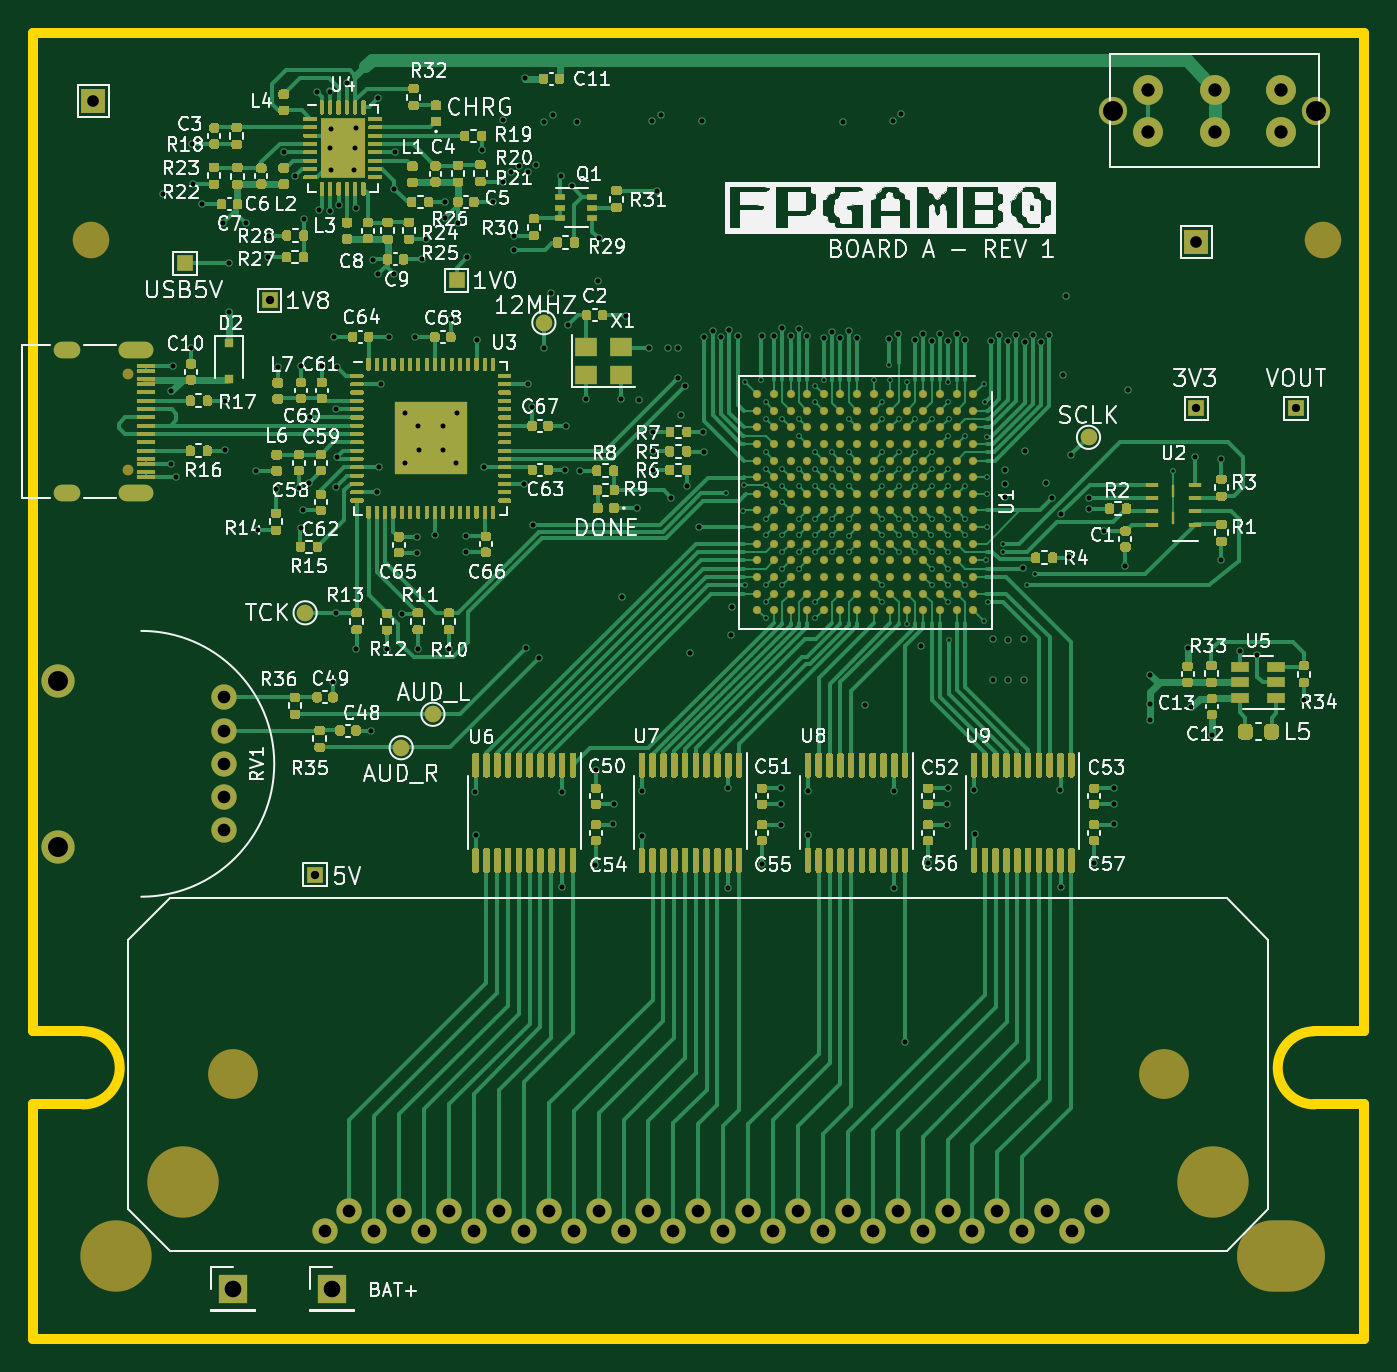
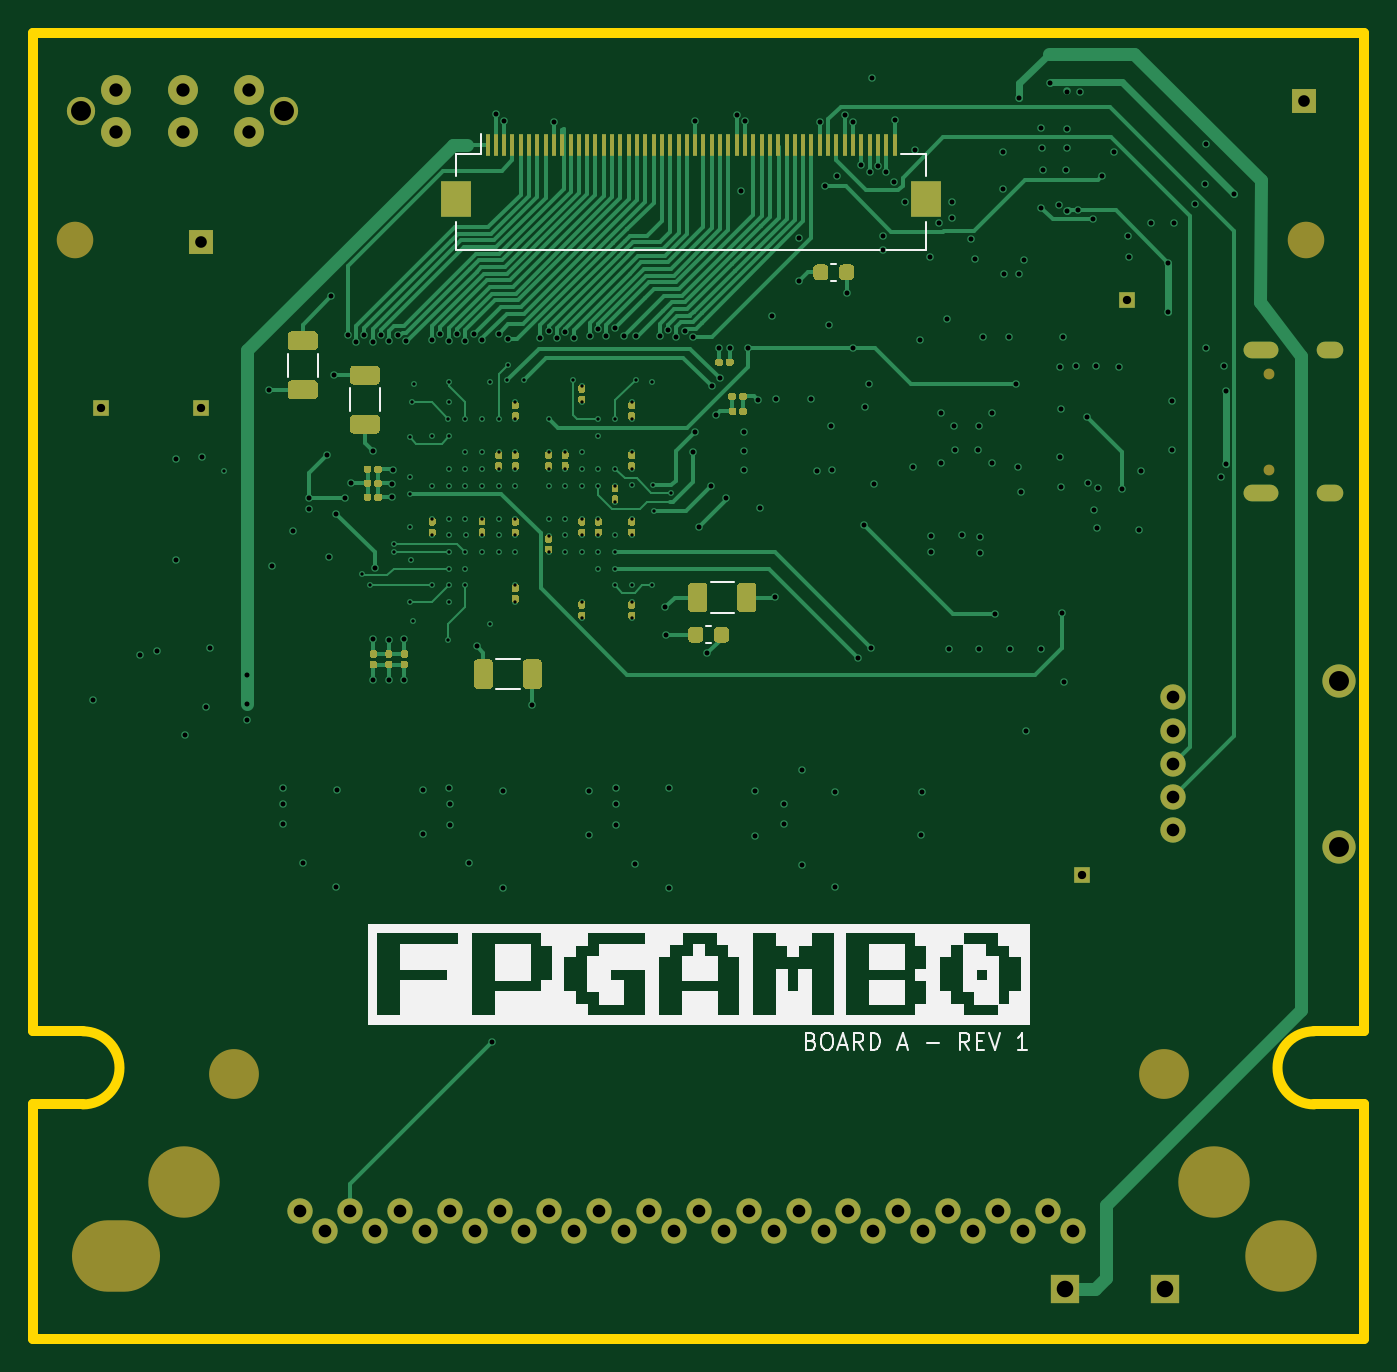
Circuit board: 10 layer files. Board 80.1 x 78.6 mm.
- bottom_copper: gb-fpga-B_Cu.gbl (58729 bytes)
- bottom_mask: gb-fpga-B_Mask.gbs (25472 bytes)
- paste: gb-fpga-B_Paste.gbp (23306 bytes)
- bottom_silk: gb-fpga-B_SilkS.gbo (11964 bytes)
- outline: gb-fpga-Edge_Cuts.gm1 (1059 bytes)
- top_copper: gb-fpga-F_Cu.gtl (193999 bytes)
- top_mask: gb-fpga-F_Mask.gts (113711 bytes)
- paste: gb-fpga-F_Paste.gtp (116263 bytes)
- top_silk: gb-fpga-F_SilkS.gto (117999 bytes)
- drill: gb-fpga-PTH.drl (5904 bytes)

=== bottom_copper: gb-fpga-B_Cu.gbl (58729 bytes, source omitted) ===
=== bottom_mask: gb-fpga-B_Mask.gbs (25472 bytes, source omitted) ===
=== paste: gb-fpga-B_Paste.gbp (23306 bytes, source omitted) ===
=== bottom_silk: gb-fpga-B_SilkS.gbo (11964 bytes, source omitted) ===
=== outline: gb-fpga-Edge_Cuts.gm1 ===
G04 #@! TF.GenerationSoftware,KiCad,Pcbnew,(5.1.10-1-10_14)*
G04 #@! TF.CreationDate,2021-07-08T16:42:05+02:00*
G04 #@! TF.ProjectId,gb-fpga,67622d66-7067-4612-9e6b-696361645f70,rev?*
G04 #@! TF.SameCoordinates,Original*
G04 #@! TF.FileFunction,Profile,NP*
%FSLAX46Y46*%
G04 Gerber Fmt 4.6, Leading zero omitted, Abs format (unit mm)*
G04 Created by KiCad (PCBNEW (5.1.10-1-10_14)) date 2021-07-08 16:42:05*
%MOMM*%
%LPD*%
G01*
G04 APERTURE LIST*
G04 #@! TA.AperFunction,Profile*
%ADD10C,0.600000*%
G04 #@! TD*
G04 APERTURE END LIST*
D10*
X80100000Y14100000D02*
X80100000Y0D01*
X77100000Y14100000D02*
X80100000Y14100000D01*
X77100000Y14100000D02*
G75*
G02*
X77100000Y18500000I0J2200000D01*
G01*
X80100000Y18500000D02*
X77100000Y18500000D01*
X0Y14099858D02*
X0Y0D01*
X3000000Y14099858D02*
X0Y14099858D01*
X3000000Y18500142D02*
G75*
G02*
X3000000Y14099858I0J-2200142D01*
G01*
X0Y18500000D02*
X3000000Y18500000D01*
X0Y78600000D02*
X0Y18500000D01*
X80100000Y78600000D02*
X0Y78600000D01*
X80100000Y18500000D02*
X80100000Y78600000D01*
X0Y0D02*
X80100000Y0D01*
M02*

=== top_copper: gb-fpga-F_Cu.gtl (193999 bytes, source omitted) ===
=== top_mask: gb-fpga-F_Mask.gts (113711 bytes, source omitted) ===
=== paste: gb-fpga-F_Paste.gtp (116263 bytes, source omitted) ===
=== top_silk: gb-fpga-F_SilkS.gto (117999 bytes, source omitted) ===
=== drill: gb-fpga-PTH.drl ===
M48
METRIC,TZ
T1C0.200
T2C0.300
T3C0.500
T4C0.600
T5C0.700
T6C0.762
T7C0.800
T8C1.000
T9C1.200
%
G90
G05
T1
X41720Y50890
X42740Y49840
X42770Y51370
X42825Y45350
X42850Y57575
X43825Y57725
X44075Y56350
X44075Y55350
X44075Y53350
X44075Y52350
X44075Y51375
X44075Y49350
X44075Y48350
X44075Y45350
X44075Y44350
X44075Y43350
X45050Y55375
X45075Y52350
X45075Y51350
X45075Y50350
X45075Y48350
X45075Y47350
X45075Y46350
X45075Y45350
X46075Y55350
X46075Y54350
X46075Y52350
X46075Y51350
X46075Y49350
X46075Y48350
X46075Y47350
X46075Y46350
X47075Y57350
X47075Y56350
X47075Y53350
X47075Y52350
X47075Y51350
X47075Y49350
X47075Y48350
X47075Y47350
X47075Y44350
X47075Y43350
X47580Y57720
X48075Y53350
X48075Y52350
X48075Y51350
X48075Y49350
X48075Y48350
X48075Y47350
X49075Y55350
X49075Y53350
X49075Y52350
X49075Y51350
X49075Y49350
X49075Y48325
X49075Y47350
X50575Y57675
X51075Y56350
X51075Y55350
X51075Y53350
X51075Y52350
X51075Y51350
X51075Y49350
X51075Y48350
X51075Y47350
X51075Y45350
X51075Y44350
X51525Y58600
X51575Y57675
X52075Y55350
X52075Y53350
X52075Y52350
X52075Y51350
X52075Y49350
X52075Y48350
X52075Y47350
X52575Y57575
X52575Y43000
X53075Y55350
X53075Y53350
X53075Y52350
X53075Y51350
X53075Y49350
X53075Y48350
X53075Y47350
X54050Y48350
X54075Y53350
X54075Y52350
X54075Y51350
X54075Y49350
X54075Y47350
X54075Y46350
X54075Y45350
X54100Y55375
X55075Y57575
X55075Y56350
X55075Y54350
X55075Y52350
X55075Y51350
X55075Y49350
X55075Y48350
X55075Y47350
X55075Y46350
X55075Y45350
X55075Y44350
X55100Y55375
X55100Y42050
X56075Y54350
X56075Y51350
X56075Y49350
X56075Y48350
X56075Y45350
X57200Y57475
X57250Y43175
X57300Y56350
X57350Y46875
X57390Y50860
X57400Y54300
X57400Y51850
X57400Y48850
X57440Y44350
X58375Y47850
X58375Y47350
X59800Y45350
X60300Y46000
X68610Y52225
T2
X7830Y68910
X8310Y57020
X8310Y52670
X8430Y58540
X8580Y51880
X9500Y59630
X9530Y71910
X9580Y69500
X10170Y68290
X11440Y67170
X11540Y56460
X11550Y53460
X11770Y64730
X11770Y61790
X12810Y67130
X13420Y52240
X13530Y48660
X14110Y65090
X14170Y66390
X14580Y51130
X14720Y58500
X15070Y71410
X15760Y69990
X15980Y51220
X16090Y48770
X16110Y58520
X16240Y49860
X16300Y67390
X16580Y51480
X16680Y55460
X17060Y75030
X17210Y67910
X17350Y58520
X17860Y67890
X17866Y75066
X17870Y71640
X17890Y72830
X17920Y70330
X18050Y39530
X18120Y60290
X18200Y43690
X18204Y51256
X18240Y55945
X18270Y53060
X18280Y58510
X18370Y68250
X18880Y75570
X19300Y70370
X19380Y71640
X19420Y72860
X19420Y68070
X19450Y41510
X20310Y36600
X20430Y64950
X20660Y50960
X20740Y74660
X20750Y64090
X20790Y52460
X20950Y57450
X21290Y41510
X21390Y60300
X21690Y64100
X21730Y69210
X21750Y71410
X22200Y43630
X22370Y55740
X22400Y52680
X22950Y60270
X23120Y48230
X23120Y47300
X23140Y41500
X23170Y54940
X23210Y53490
X23420Y64960
X23660Y66180
X24180Y48400
X24635Y53485
X24660Y54930
X24770Y68410
X24790Y67480
X25000Y41500
X25120Y61380
X25430Y52690
X25470Y55740
X25560Y67125
X26050Y47330
X26070Y48300
X26130Y65110
X26610Y32880
X26630Y30310
X26690Y60080
X27010Y71520
X27110Y52440
X27650Y68430
X28250Y73360
X28270Y69640
X28750Y70250
X28950Y66390
X28960Y65540
X29250Y70590
X29510Y51450
X29590Y75850
X29670Y41580
X29750Y70240
X29800Y57450
X30030Y56070
X30088Y48968
X30250Y70630
X30450Y40970
X30730Y59600
X30750Y73260
X31140Y62960
X31250Y73660
X31730Y69980
X31810Y32880
X31820Y27190
X32000Y52300
X32070Y54950
X32210Y61010
X32410Y69350
X32750Y73260
X32920Y52210
X33270Y56540
X33830Y28510
X33840Y34240
X34000Y63640
X34030Y66230
X34910Y30950
X34930Y32180
X35370Y56540
X35460Y44620
X35650Y61580
X36320Y49980
X36470Y56470
X36640Y32960
X36640Y30230
X37050Y59600
X37250Y73270
X37300Y54560
X37300Y53430
X37320Y52260
X37510Y69100
X37750Y73650
X38170Y59630
X38400Y50620
X38780Y57800
X38820Y59630
X38990Y55600
X39250Y57340
X39320Y51300
X39540Y41260
X40050Y48850
X40250Y73270
X40280Y54563
X40390Y60261
X40390Y53360
X40890Y60680
X41390Y60291
X41830Y33120
X41830Y27100
X41890Y60710
X42020Y42370
X42050Y44030
X42390Y60320
X43830Y60340
X43850Y28580
X44560Y60340
X44990Y30930
X45000Y33120
X45020Y32200
X45070Y60820
X45590Y60330
X46090Y60770
X46590Y60320
X46630Y32980
X46650Y30330
X47570Y60250
X48070Y60600
X48570Y60245
X48750Y73250
X49070Y60630
X49570Y60210
X50060Y38110
X51520Y60140
X51750Y73270
X51820Y27110
X51830Y32960
X52070Y60490
X52250Y73690
X52490Y17870
X53070Y60090
X53410Y41700
X53570Y60490
X53860Y28600
X54075Y60076
X54575Y60455
X55020Y32160
X55020Y30930
X55040Y33140
X55075Y60055
X55590Y60450
X56090Y60080
X56620Y33010
X56650Y30380
X57640Y60060
X57760Y39640
X57770Y42120
X58150Y60430
X58460Y52310
X58470Y51470
X58490Y50630
X58650Y60030
X58690Y42070
X58690Y39650
X59160Y60410
X59540Y46400
X59620Y42090
X59630Y39620
X59660Y59990
X59660Y53440
X60160Y60390
X60660Y59980
X60950Y51480
X61160Y60390
X61341Y50589
X61820Y33030
X61850Y27170
X61870Y49660
X61980Y58000
X62150Y62750
X62320Y47020
X62430Y53160
X63510Y50600
X63510Y49950
X63830Y28630
X64460Y48625
X65030Y32170
X65030Y30950
X65070Y33130
X65735Y46500
X65880Y57100
X67220Y39960
X67220Y38180
X67240Y37240
X69470Y41600
X69690Y38000
X69910Y53050
X70940Y36310
X71510Y52950
X71510Y46850
X72620Y41420
X73680Y41150
X76480Y38430
T3
X14230Y62490
X16950Y27930
X70000Y56000
X76000Y56000
T5
X3610Y74490
X70000Y66000
T6
X11500Y38600
X11500Y36600
X11500Y34600
X11500Y32600
X11500Y30600
X17525Y6500
X19025Y7700
X20525Y6500
X22025Y7700
X23525Y6500
X25025Y7700
X26525Y6500
X28025Y7700
X29525Y6500
X31025Y7700
X32525Y6500
X34025Y7700
X35525Y6500
X37025Y7700
X38525Y6500
X40025Y7700
X41525Y6500
X43025Y7700
X44525Y6500
X46025Y7700
X47525Y6500
X49025Y7700
X50525Y6500
X52025Y7700
X53525Y6500
X55025Y7700
X56525Y6500
X58025Y7700
X59525Y6500
X61025Y7700
X62525Y6500
X64025Y7700
T7
X67100Y75150
X67100Y72650
X71100Y75150
X71100Y72650
X75100Y75150
X75100Y72650
T8
X12000Y3000
X18000Y3000
T9
X1500Y39600
X1500Y29600
X65000Y73900
X77200Y73900
T4
G00X2325Y59520
M15
G01X1725Y59520
M16
G05
G00X2325Y50880
M15
G01X1725Y50880
M16
G05
G00X6755Y59520
M15
G01X5655Y59520
M16
G05
G00X6755Y50880
M15
G01X5655Y50880
M16
G05
T0
M30

